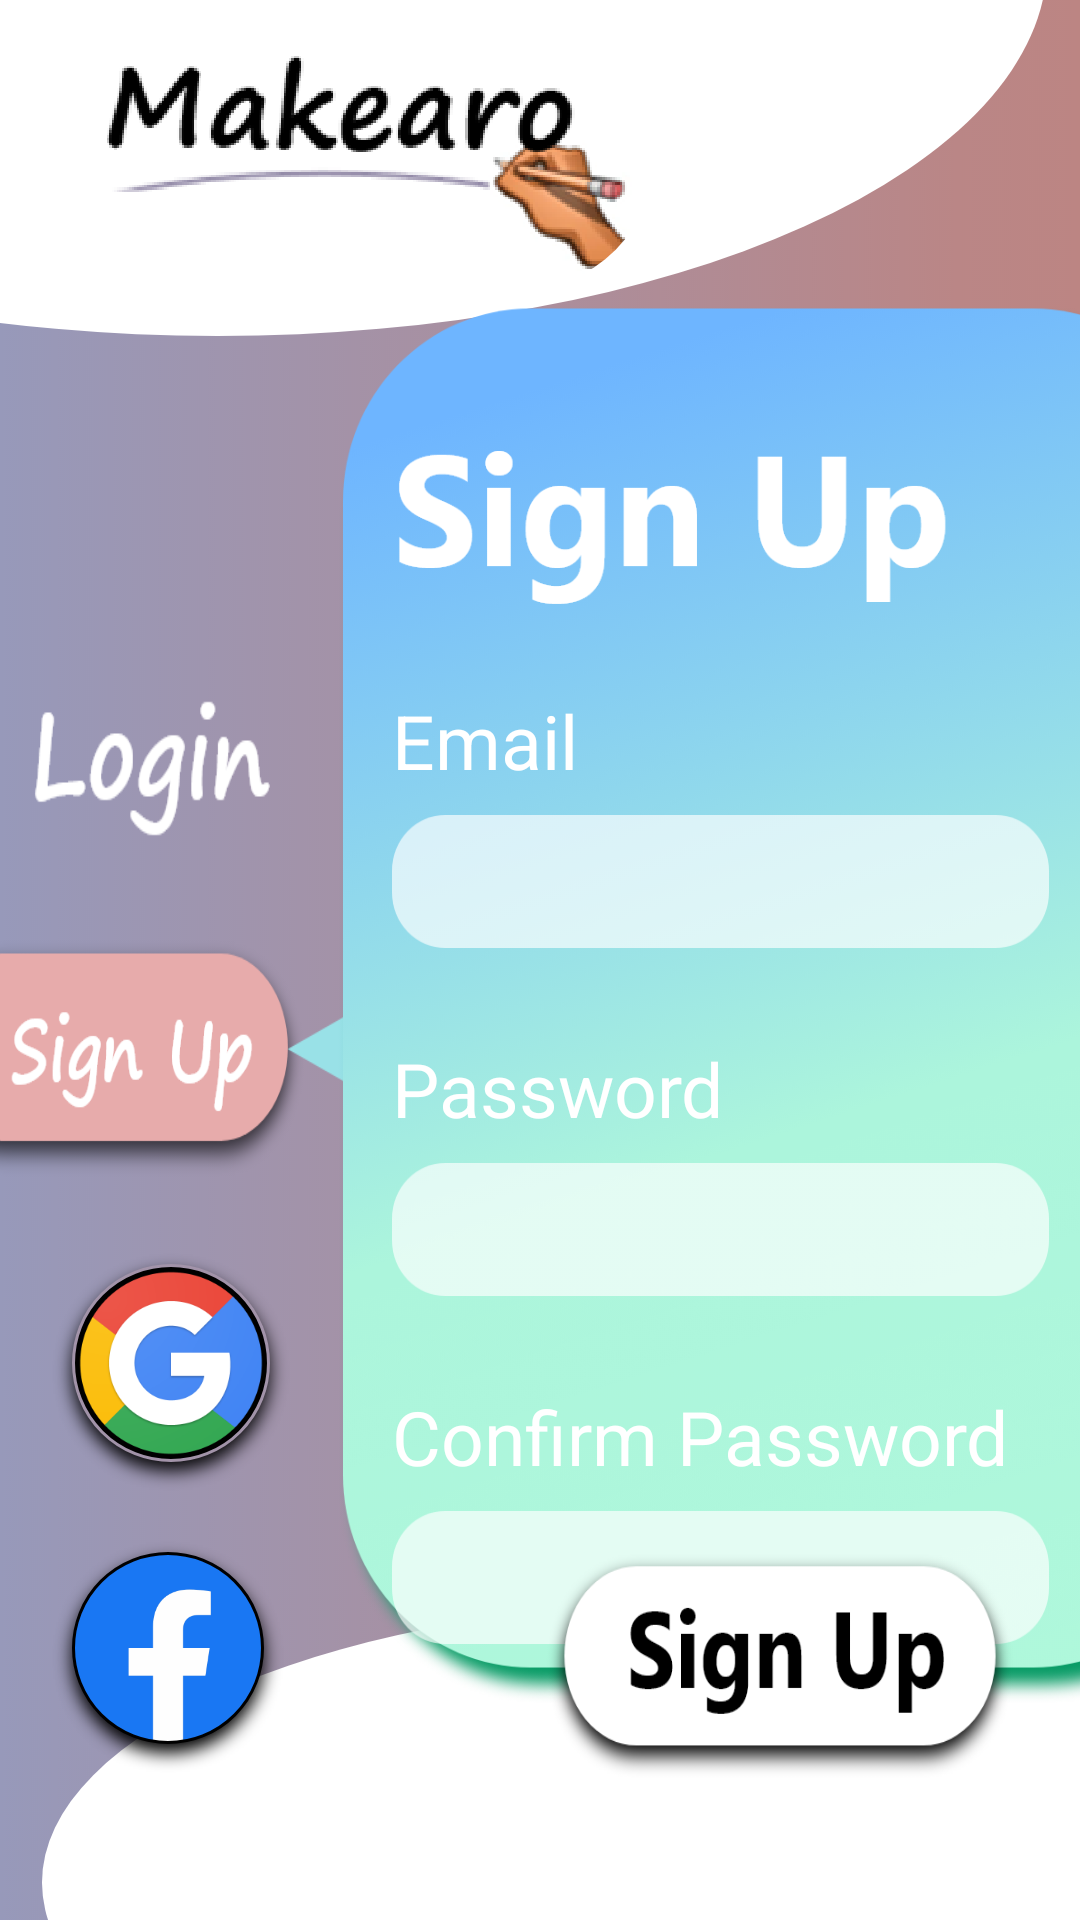

Android layout source for this screen:
<!-- AndroidManifest.xml: application theme AppTheme -->
<!-- res/layout/activity_signup.xml -->
<?xml version="1.0" encoding="utf-8"?>
<RelativeLayout xmlns:android="http://schemas.android.com/apk/res/android"
    android:layout_width="match_parent"
    android:layout_height="match_parent"
    xmlns:tools="http://schemas.android.com/tools"
    tools:context=".Authentication.SignUp.MVP.SignUpActivity"
    android:background="@drawable/login">

    <TextView
        android:id="@+id/centreHelp"
        android:layout_centerInParent="true"
        android:layout_width="wrap_content"
        android:layout_height="wrap_content"
        />

    <ImageButton
        android:id="@+id/signup_LoginText"
        android:layout_width="80dp"
        android:layout_height="70dp"
        android:layout_above="@id/centreHelp"
        android:layout_marginLeft="10dp"
        android:layout_marginBottom="25dp"
        android:background="@drawable/signup_page_login" />

    <ImageButton
        android:id="@+id/signup_SignUpText"
        android:layout_width="155dp"
        android:layout_height="85dp"
        android:layout_below="@id/signup_LoginText"
        android:layout_marginLeft="-30dp"
        android:background="@drawable/signup_text_button"
        android:padding="10dp"/>
    <ImageButton
        android:id="@+id/signup_googleSignIn"
        android:layout_width="wrap_content"
        android:layout_height="wrap_content"
        android:background="@drawable/google"
        android:layout_below="@id/signup_SignUpText"
        android:layout_marginTop="20dp"
        android:layout_marginLeft="15dp"/>
    <ImageButton
        android:id="@+id/signup_facebookSignIn"
        android:layout_width="wrap_content"
        android:layout_height="wrap_content"
        android:background="@drawable/facebook"
        android:layout_below="@id/signup_googleSignIn"
        android:layout_marginTop="12dp"
        android:layout_marginLeft="15dp"/>


    <LinearLayout
        android:id="@+id/EditTextBackground"
        android:layout_width="wrap_content"
        android:layout_height="match_parent"
        android:layout_alignParentRight="true"
        android:layout_marginLeft="-15dp"
        android:layout_marginRight="-60dp"
        android:layout_toRightOf="@id/signup_SignUpText"
        android:background="@drawable/signup_page_edit_text"
        android:orientation="vertical"
        android:elevation="10dp"
        android:layout_marginTop="100dp"
        android:layout_marginBottom="70dp"
        >

        <TextView
            android:id="@+id/signUpPage_EmailText"
            android:layout_width="wrap_content"
            android:layout_height="wrap_content"
            android:text="Email"
            android:layout_marginTop="130dp"
            android:layout_marginLeft="20dp"
            android:textColor="@color/white"
            android:textSize="25sp"/>

        <EditText
            android:id="@+id/signUpPage_enterEmail"
            android:layout_width="match_parent"
            android:layout_height="wrap_content"
            android:layout_marginTop="8dp"
            android:layout_marginLeft="20dp"
            android:layout_marginRight="70dp"
            android:background="@drawable/edit_text_id_background"
            android:padding="10dp"
            android:inputType="textEmailAddress"
            />

        <TextView
            android:id="@+id/signUpPage_PasswordText"
            android:layout_width="wrap_content"
            android:layout_height="wrap_content"
            android:text="Password"
            android:layout_marginTop="30dp"
            android:layout_marginLeft="20dp"
            android:textColor="@color/white"
            android:textSize="25sp"
            />
        <EditText
            android:id="@+id/signUpPage_enterPassword"
            android:layout_width="match_parent"
            android:layout_height="wrap_content"
            android:layout_marginTop="8dp"
            android:layout_marginLeft="20dp"
            android:layout_marginRight="70dp"
            android:background="@drawable/edit_text_id_background"
            android:padding="10dp"
            android:inputType="textPassword"
            />
        <TextView
            android:id="@+id/signUpPage_Repeat_PasswordText"
            android:layout_width="wrap_content"
            android:layout_height="wrap_content"
            android:text="Confirm Password"
            android:layout_marginTop="30dp"
            android:layout_marginLeft="20dp"
            android:textColor="@color/white"
            android:textSize="25sp"
            />
        <EditText
            android:id="@+id/signUpPage_enterRepeatPassword"
            android:layout_width="match_parent"
            android:layout_height="wrap_content"
            android:layout_marginTop="8dp"
            android:layout_marginLeft="20dp"
            android:layout_marginRight="70dp"
            android:background="@drawable/edit_text_id_background"
            android:padding="10dp"
            android:inputType="textPassword"
            />


    </LinearLayout>

    <ImageButton
        android:id="@+id/signUpPage_Login_button"
        android:layout_width="200dp"
        android:layout_height="80dp"
        android:background="@drawable/signup_button"
        android:layout_below="@id/EditTextBackground"
        android:layout_toRightOf="@id/centreHelp"
        android:layout_marginRight="20dp"
        android:layout_marginTop="-125dp"
        android:elevation="11dp"
        />



</RelativeLayout>
<!-- resources referenced by this layout -->
<resources>
  <!-- drawable edit_text_id_background: png bitmap (drawable-hdpi, 1577 bytes) -->
  <!-- drawable facebook: png bitmap (drawable-hdpi, 6753 bytes) -->
  <!-- drawable google: png bitmap (drawable-hdpi, 13831 bytes) -->
  <!-- drawable login: png bitmap (drawable-hdpi, 70243 bytes) -->
  <!-- drawable signup_button: png bitmap (drawable-hdpi, 8312 bytes) -->
  <!-- drawable signup_page_edit_text: png bitmap (drawable-hdpi, 81377 bytes) -->
  <!-- drawable signup_page_login: png bitmap (drawable-hdpi, 1650 bytes) -->
  <!-- drawable signup_text_button: png bitmap (drawable-hdpi, 8145 bytes) -->
  <style name="AppTheme" parent="Theme.AppCompat.Light.NoActionBar">
          
          <item name="colorPrimary">@color/colorPrimary</item>
          <item name="colorPrimaryDark">@color/colorPrimaryDark</item>
          <item name="colorAccent">@color/colorAccent</item>
          <item name="android:statusBarColor">#BB8685</item>
      </style>
  <!-- not gathered from this repository: default colours our renderer supplied (Android Studio template values) -->
  <color name="white">#FFFFFFFF</color>
  <color name="colorPrimary">#FF6200EE</color>
  <color name="colorPrimaryDark">#FF3700B3</color>
  <color name="colorAccent">#FF03DAC5</color>
</resources>
